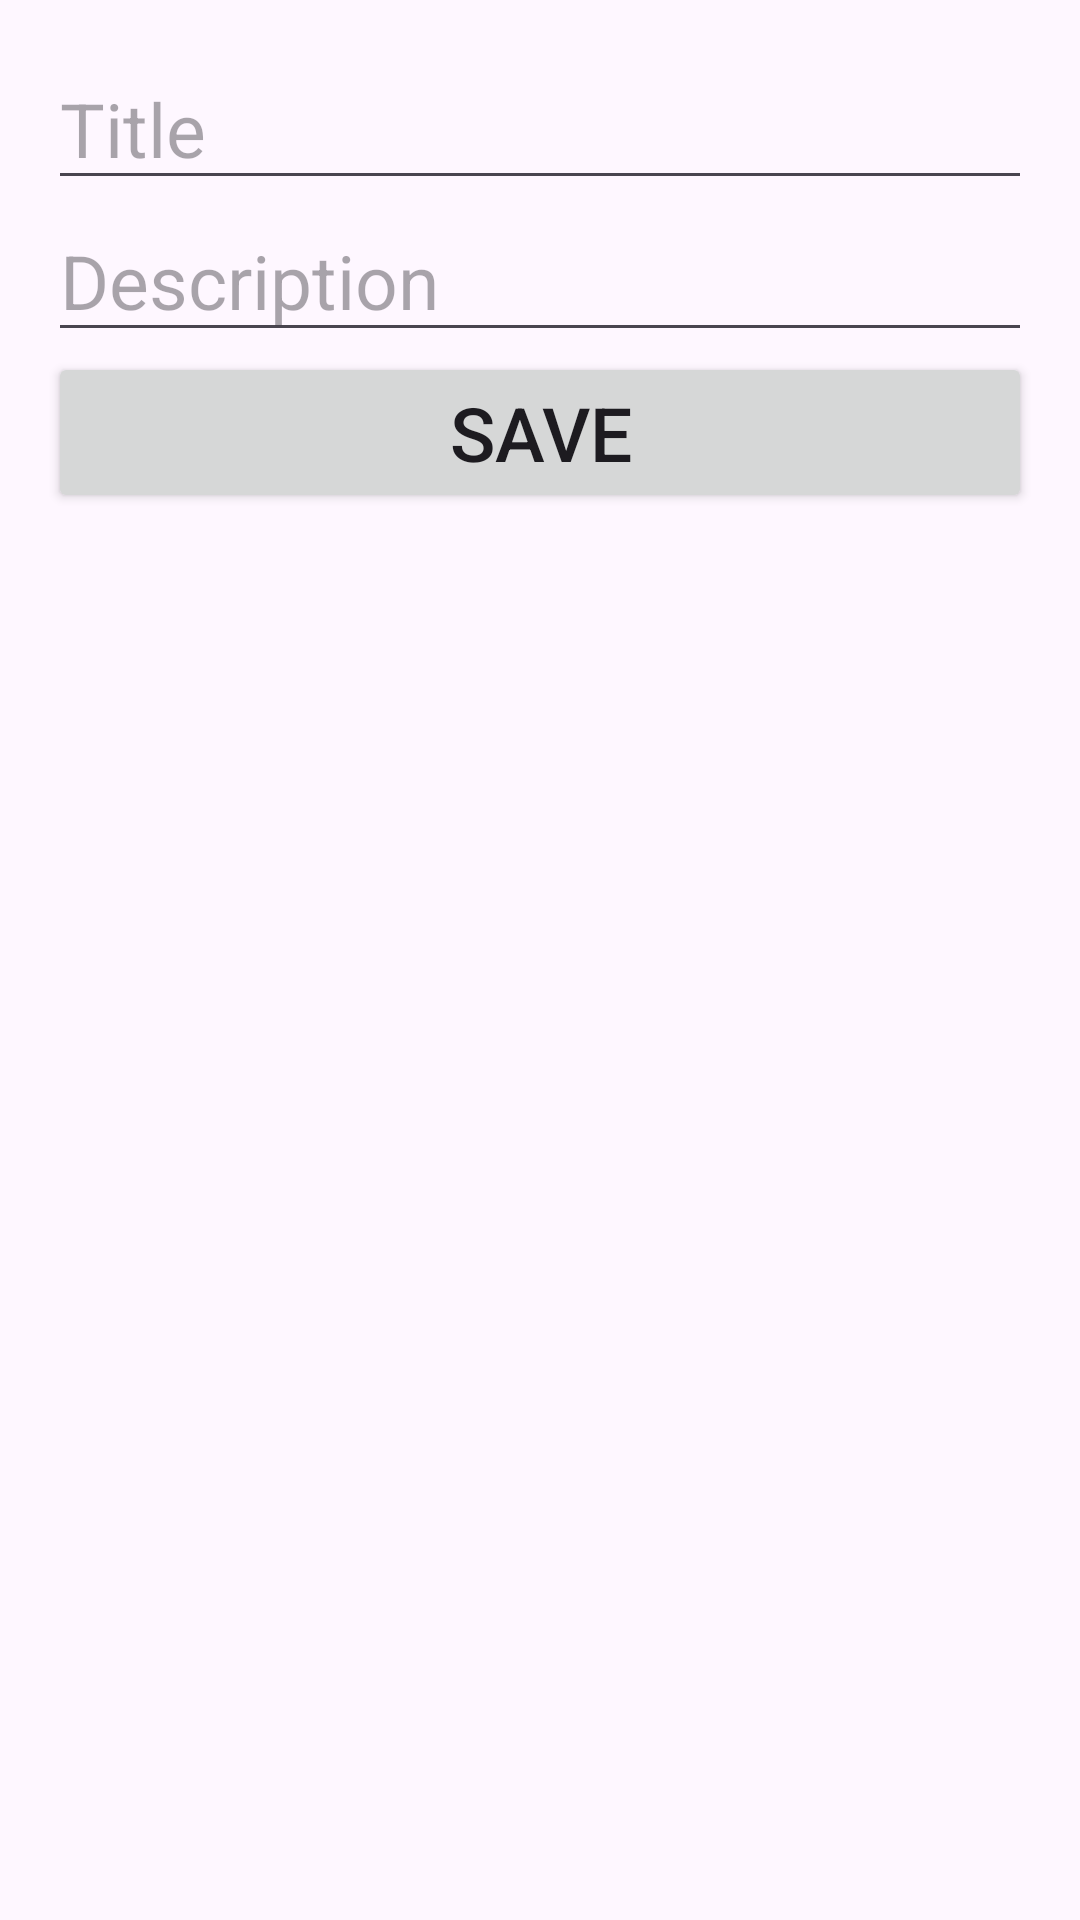

Reconstruct the res/layout file that produces this screen, plus the resources it refers to.
<!-- AndroidManifest.xml: application theme Theme.ZhangzhiWangsNotes -->
<!-- res/layout/activity_edit_note.xml -->
<?xml version="1.0" encoding="utf-8"?>
<LinearLayout xmlns:android="http://schemas.android.com/apk/res/android"
    android:layout_width="match_parent"
    android:layout_height="match_parent"
    android:orientation="vertical"
    android:padding="16dp">

    <EditText
        android:id="@+id/titleEditText"
        android:layout_width="match_parent"
        android:layout_height="wrap_content"
        android:textSize="25sp"
        android:hint="Title" />

    <EditText
        android:id="@+id/descriptionEditText"
        android:layout_width="match_parent"
        android:layout_height="wrap_content"
        android:textSize="25sp"
        android:hint="Description" />

    <Button
        android:id="@+id/saveButton"
        android:layout_width="match_parent"
        android:layout_height="wrap_content"
        android:text="Save"
        android:textSize="25sp"
        android:onClick="onSaveButtonClicked" />

</LinearLayout>
<!-- resources referenced by this layout -->
<resources>
  <style name="Theme.ZhangzhiWangsNotes" parent="Base.Theme.ZhangzhiWangsNotes" />
  <style name="Base.Theme.ZhangzhiWangsNotes" parent="Theme.Material3.DayNight.NoActionBar">
          
           <item name="colorPrimary">@color/yellow</item>
      </style>
  <color name="yellow">#F4BC1C</color>
</resources>
